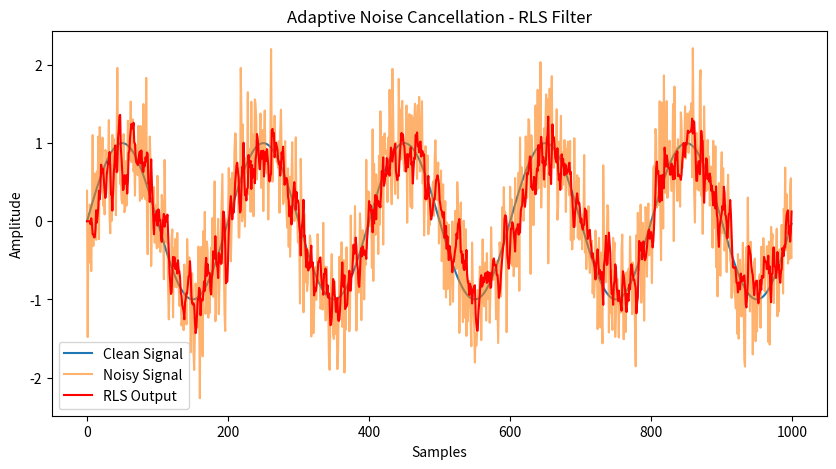

Write Python code to recreate this figure.
import numpy as np
import matplotlib.pyplot as plt

# RLS Filter function
def rls_filter(noisy, clean, filter_order=4, lam=0.99, delta=0.1):
    n_samples = len(noisy)
    # Initialize filter weights
    weights = np.zeros(filter_order)
    # Initialize inverse correlation matrix
    P = (1/delta) * np.eye(filter_order)
    # Store output and error
    output = np.zeros(n_samples)
    error = np.zeros(n_samples)

    # Adaptive filtering loop
    for n in range(filter_order, n_samples):
        # Input vector (previous noisy samples)
        x = noisy[n-filter_order:n][::-1]  # reverse for proper order
        # Filter output
        y = np.dot(weights, x)
        # Error = clean - output
        error[n] = clean[n] - y
        # Gain vector
        g = (P @ x) / (lam + x.T @ P @ x)
        # Update weights
        weights = weights + g * error[n]
        # Update inverse correlation matrix
        P = (P - np.outer(g, x.T @ P)) / lam
        # Store output
        output[n] = y

    return output, error

# Example run
# Generate signals again
t = np.arange(1000)
clean = np.sin(2 * np.pi * 5 * t / 1000)
noisy = clean + np.random.normal(0, 0.5, 1000)

# Apply RLS filter
output, error = rls_filter(noisy, clean)

# Plot results
plt.figure(figsize=(10,5))
plt.plot(t, clean, label="Clean Signal")
plt.plot(t, noisy, label="Noisy Signal", alpha=0.6)
plt.plot(t, output, label="RLS Output", color="red")
plt.legend()
plt.title("Adaptive Noise Cancellation - RLS Filter")
plt.xlabel("Samples")
plt.ylabel("Amplitude")
plt.show()
